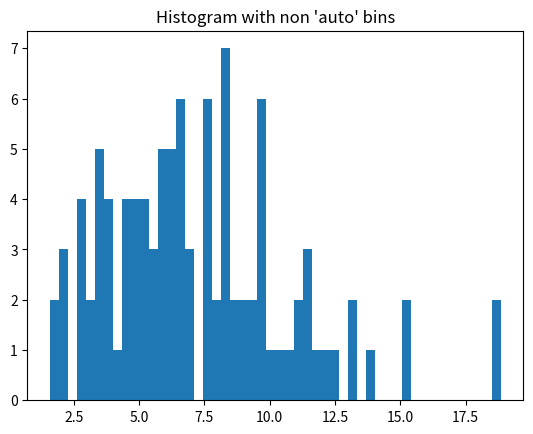

Here is the Python script that generated this plot: (Note: this script raises an exception after producing the figure.)
import numpy as np
import os
import scipy.special as sps
import matplotlib.pyplot as plt


plt.title("Histogram with non 'auto' bins")
shape=3.5
scale=2.0
r = np.random.gamma(shape,scale,100)

count, bins, ignored = plt.hist(r, 50, normed=True)
y = bins**(shape-1)*(np.exp(-bins/scale) / (sps.gamma(shape)*scale**shape))

plt.ylabel('f(R)')
plt.xlabel('R')

formula = r'$f(R) = R^{k-1}{\frac{-e^{R/\theta}}{\theta\Gamma(k) }}$'
#numf = formula.replace(r'\theta', str(scale))

plt.plot(bins, y, linewidth=2, color='r',label=formula)
plt.text(8.5, 0.1, r'$k=' + str(shape)+r'$' ,fontsize=32)
plt.text(8.5, 0.075, r'$\theta='+str(scale)+r'$',fontsize=32)
plt.legend(prop={'size': 32})
plt.show()
